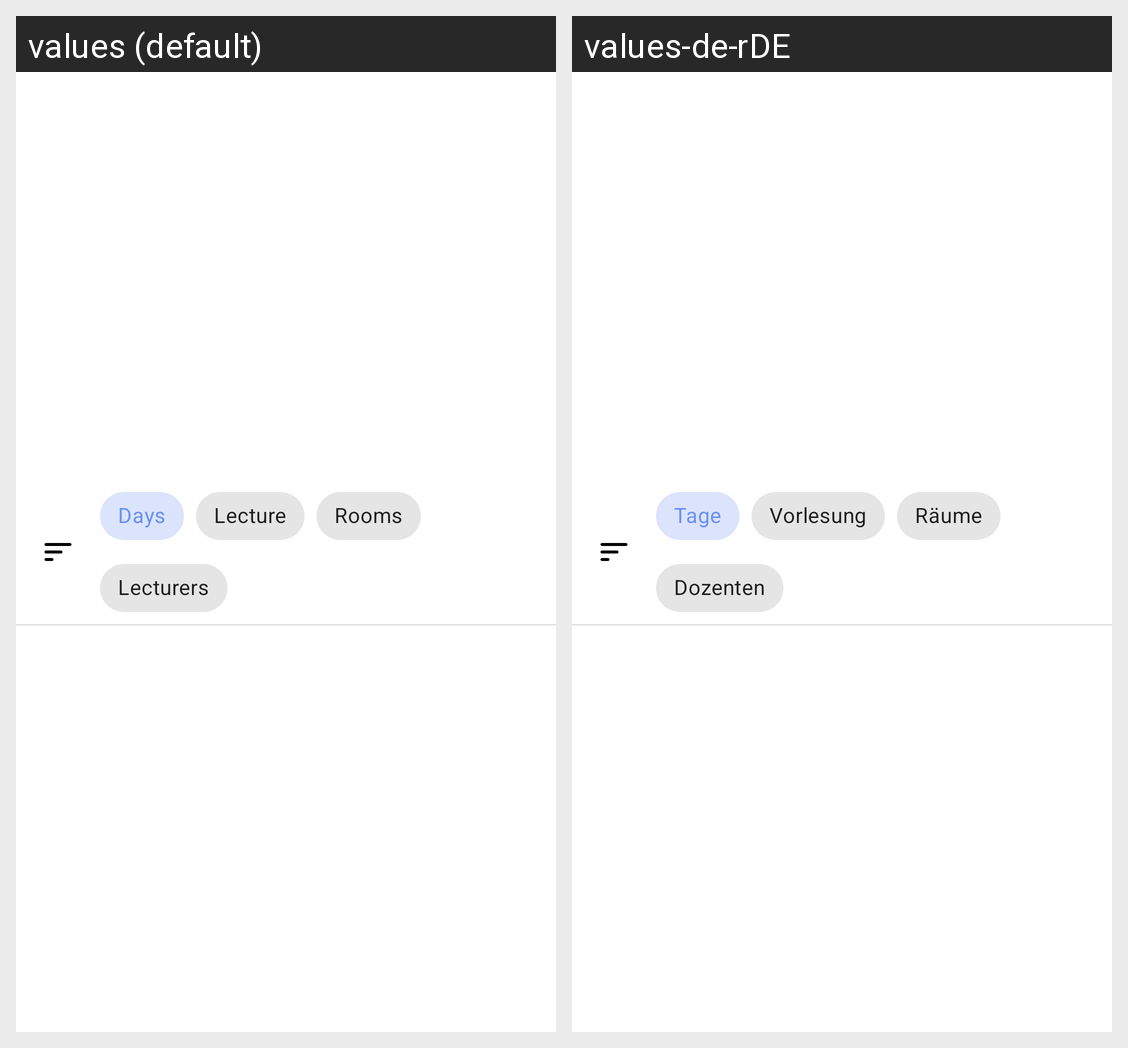

Here is an Android app screen in its default locale and in the app's own translations. Write out the translated-string differences for the strings that appear on this screen.
Android screen res/layout/filter_chip_bar.xml rendered under 2 locales, left to right: values (default), values-de-rDE. Device: Nexus 5 (rendered at 1080×1920; each locale shown at half size, 540×960, under a caption strip naming it); theme Theme.StundenplanHof.
Strings drawn on this screen, with the default value and each locale's value (text and hints the layout hard-codes, and strings that could not be matched under every locale, appear in the picture but are not listed):

days
  values: Days
  values-de-rDE: Tage

lectureEntry
  values: Lecture
  values-de-rDE: Vorlesung

rooms
  values: Rooms
  values-de-rDE: Räume

lecturers
  values: Lecturers
  values-de-rDE: Dozenten
